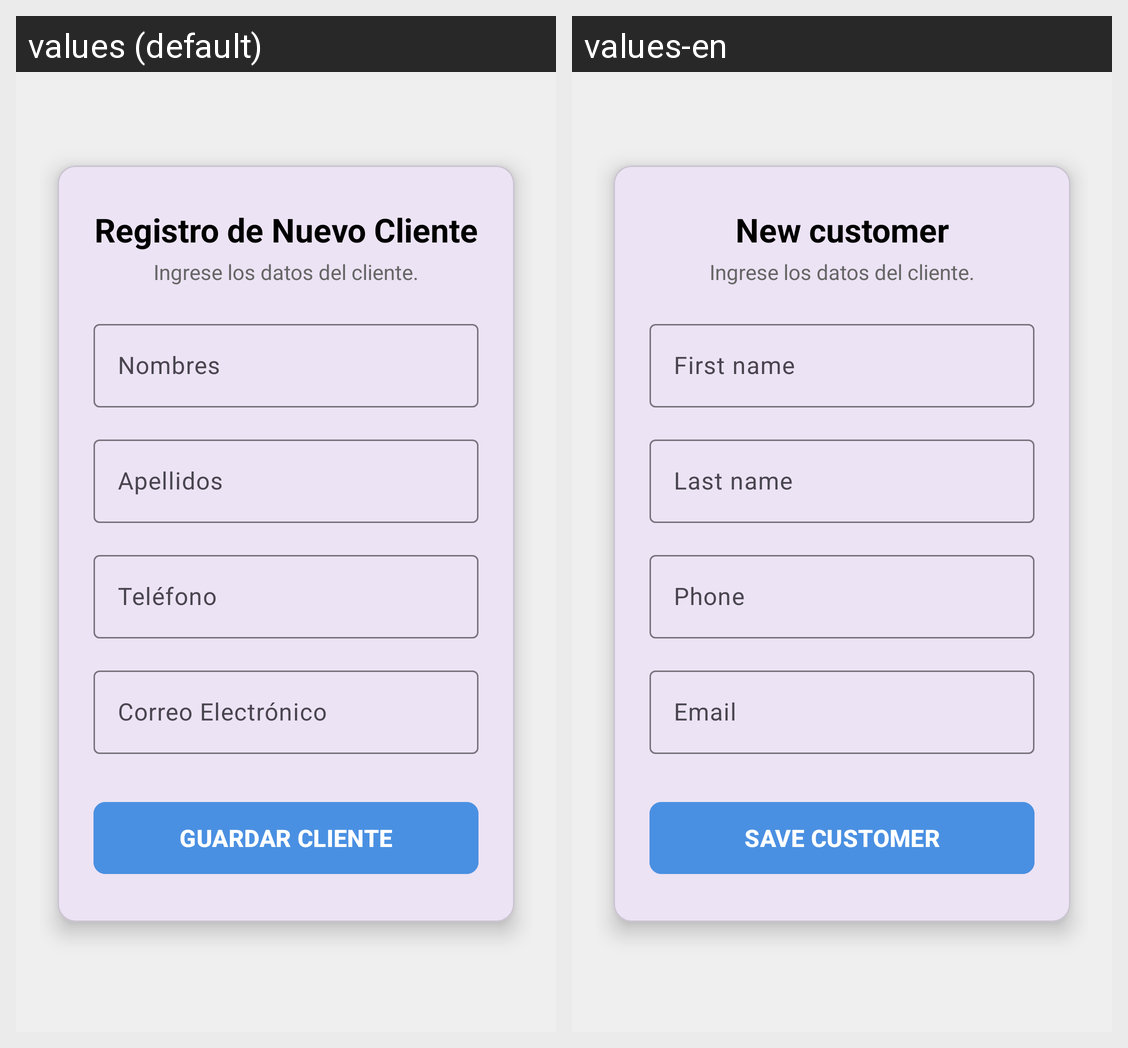

Here is an Android app screen in its default locale and in the app's own translations. Write out the translated-string differences for the strings that appear on this screen.
Android screen res/layout/fragment_nuevo_cliente.xml rendered under 2 locales, left to right: values (default), values-en. Device: Nexus 5 (rendered at 1080×1920; each locale shown at half size, 540×960, under a caption strip naming it); theme Theme.VineUro_PVC.
Strings drawn on this screen, with the default value and each locale's value (text and hints the layout hard-codes, and strings that could not be matched under every locale, appear in the picture but are not listed):

title_nuevo_cliente
  values: Registro de Nuevo Cliente
  values-en: New customer

label_nombres
  values: Nombres
  values-en: First name

label_apellidos
  values: Apellidos
  values-en: Last name

label_telefono
  values: Teléfono
  values-en: Phone

label_email
  values: Correo Electrónico
  values-en: Email

btn_guardar_cliente
  values: GUARDAR CLIENTE
  values-en: SAVE CUSTOMER
